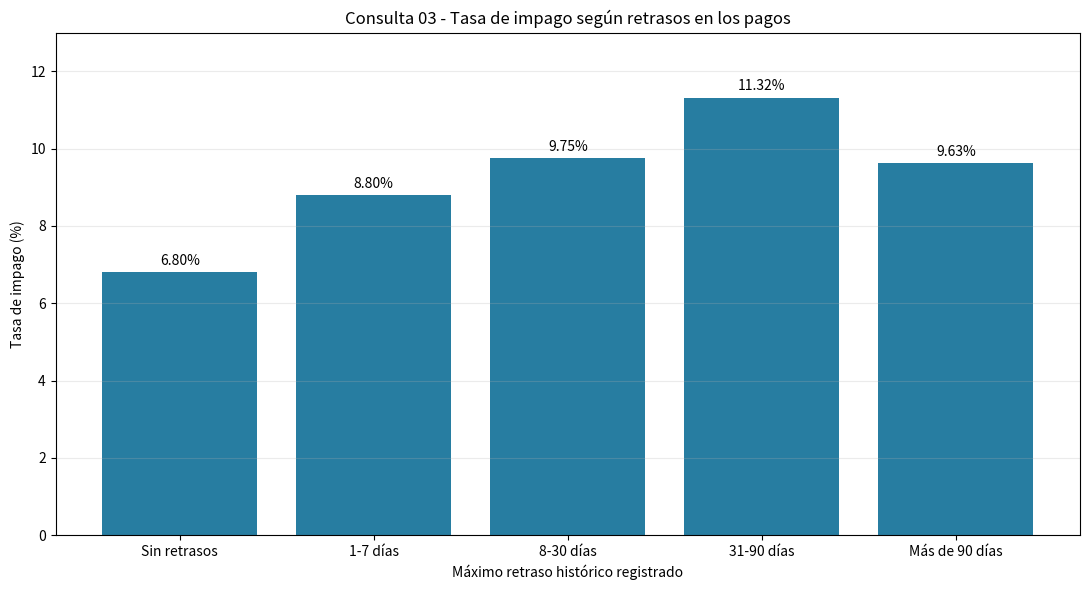

Recreate this plot in Python.
import matplotlib.pyplot as plt
from pathlib import Path

# Resultados obtenidos con PySpark en la consulta 3
niveles = [
    "Sin retrasos",
    "1-7 días",
    "8-30 días",
    "31-90 días",
    "Más de 90 días"
]

tasas = [6.80, 8.80, 9.75, 11.32, 9.63]

fig, ax = plt.subplots(figsize=(11, 6))

barras = ax.bar(
    niveles,
    tasas,
    color="#277DA1"
)

ax.set_title("Consulta 03 - Tasa de impago según retrasos en los pagos")
ax.set_xlabel("Máximo retraso histórico registrado")
ax.set_ylabel("Tasa de impago (%)")

ax.set_ylim(0, 13)
ax.grid(axis="y", alpha=0.25)

ax.bar_label(barras, fmt="%.2f%%", padding=3)

fig.tight_layout()

# Guardar el gráfico
salida = Path("resultados/grafico_consulta_03.png")
salida.parent.mkdir(parents=True, exist_ok=True)

plt.savefig(salida, dpi=300, bbox_inches="tight")
plt.close()

print(f"Gráfico guardado en: {salida.resolve()}")
